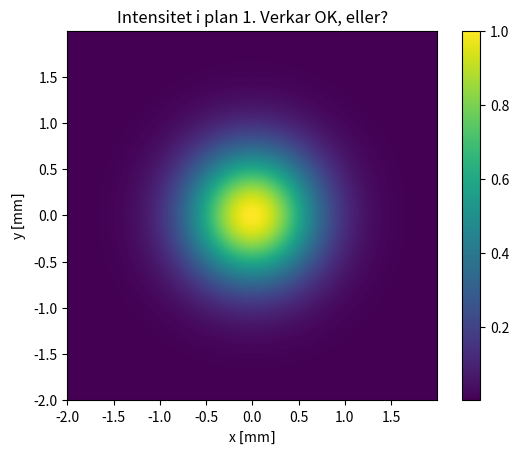
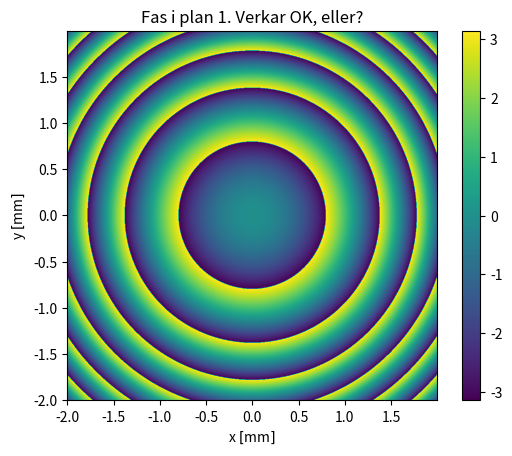
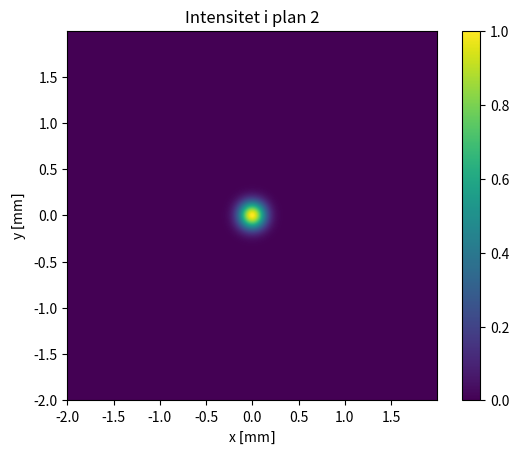
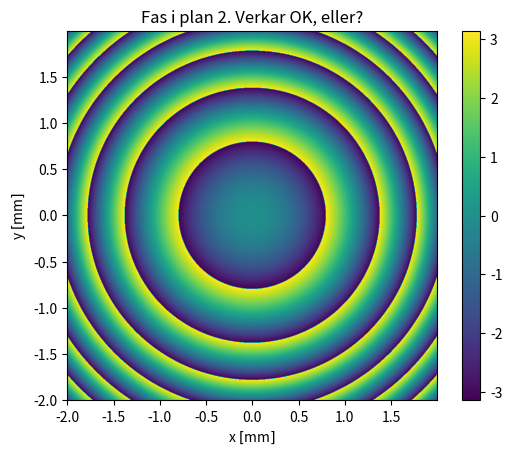

Source code (Python) for these figures, in order: (Note: this script raises an exception after producing the figures.)
#%% Paket för att lösa HUPP:en %%# 

# Standard paket för att hantera matamatik och arrayer
import numpy as np

# Standard paket för att plotta figurer
import matplotlib.pyplot as plt

# Vi lånar funktionen 'io' från scipy för att kunna importera .mat-filer på 
# ett smidigt sätt
import scipy.io as io

#%% Funktioner för HUPP:en %%#

def fft2c(x):
    '''
    2D Fourier transform
    
    Denna är perfekt som den är. Bara att använda!
    '''
    return np.fft.fftshift(np.fft.fft2(np.fft.fftshift(x)))

def ifft2c(x):
    '''
    2D inverse Fourier transform
    
    Denna är perfekt som den är. Bara att använda!
    '''
    return np.fft.fftshift(np.fft.ifft2(np.fft.fftshift(x)))


def PAS(E1, L, N, a, lam0, n):
    '''
    Funktion för att propagera E1 sträckan L genom PAS
    
    Funktionen är ej klar! Byt ut alla '.x.' för att få PAS funktionen att fungera
    '''
    
    # Varje sampelpunkt i k-planet motsvarar en plan våg med en viss riktning [kx,ky,kz]
    delta_k = 2 * np.pi / (N * a)                                               # Samplingsavstånd i k-planet
    
    kx      = np.arange(-(N/2)*delta_k, (N/2)*delta_k, delta_k) # Vektor med samplingspunkter i kx-led
    ky      = kx                                                # och ky-led
    
    KX, KY  = np.meshgrid(kx,ky)                                # k-vektorns x- resp y-komponent i varje 
                                                                # sampelpunkt i k-planet
    
    k = 2 * np.pi * n / lam0  # k-vektorns längd (skalär) för en plan våg i ett material med brytningsindex n
    
    KZ = np.sqrt(k**2 - KX**2 - KY**2, dtype=complex)                   # k-vektorns z-komponent i varje sampelpunkt.
                                                       # dtype=complex tillåter np.sqrt att evaluera till ett komplext tal
    
    fasfaktor_propagation = np.exp(1j*KZ*L) # Faktor för varje sampelpunkt i k-planet
                                           # multas med för att propagera sträckan L i z-led 

    A  = (a/(2 * np.pi))**2 *fft2c(E1)                # Planvågsspektrum i Plan 1
    B  = A*fasfaktor_propagation        # Planvågsspektrum i Plan 2 (Planvågsspektrum i Plan 1 multat med fasfaktorn för propagation)
    E2 = delta_k**2 * N**2 *ifft2c(B)
    
    return E2

def calculate_w(I_norm, eps=0.001):
    row = I_norm[512]

    print(f"Value: {abs(row - 0.135).argmin()}")

    return 0


#%% Propagera fält med PAS %%#
    
N               = 2**10                 # NxN är antalet samplade punkter (rekommenderad storlek N=1024)
sidlaengd_Plan1 = 4e-3                  # Det samplade områdets storlek (i x- eller y-led) i Plan 1 (rekommenderad storlek 4 mm)
a               = sidlaengd_Plan1/N     # Samplingsavstånd i Plan 1 (och Plan 2 eftersom vi använder PAS)
L               = 1                # Propagationssträcka (dvs avstånd mellan Plan 1 och 2)

lambda_noll = 633e-9                    # Vakuumvåglängd för rött ljus från en HeNe-laser
n_medium    = 1                         # Brytningsindex för medium mellan Plan 1 och 2
k           = 2 * np.pi * n_medium / lambda_noll                       # K-vektorns längd

### Definera koordianter i plan 1 ###
x = np.arange(-(N/2)*a, (N/2)*a, a)     # Vektor med sampelpositioner i x-led
y = x                                   # och y-led

X, Y = np.meshgrid(x, y)                # Koordinatmatriser med x- och y-värdet i varje sampelposition
R    = np.sqrt(X**2 + Y**2)             # Avståndet till origo för varje sampelpunkt

### Definera lins och cirkulär aperatur ###
f_lins = 1                         # Fokallängd på linsen före Plan 1
T_lins = np.exp(-1j*k*R**2/(2*f_lins))  # Transmissionsfunktion för en lins (linsen är TOK)

D_aperture = 2e-3                       # Diameter för apertur
T_aperture = R < (D_aperture/2)         # Transmissionsfunktion för en cirkulär apertur ("pupill")

### Definera fält i plan 1 ###
omega1      = 1e-3                      # 1/e2-radie (för intensiteten, dvs 1/e-radie för amplituden) för infallande Gaussiskt fält
E1_in_gauss = np.exp(-R**2/omega1**2)   # Infallande fält: Gaussiskt med plana vågfronter och normalinfall (dvs konstant fas, här=0)
E1_in_konst = np.ones(X.shape)          # Infallande fält: Konstant i hela plan 1. np.ones(X.shape) ger en matris fylld med ettor som har samma storlek som X
E1_in_hermitegauss = E1_in_gauss*X

E1_gauss    = E1_in_gauss*T_lins         # Fältet i Plan 1 (precis efter linsen) för gaussisk stråle 
E1_cirkular = E1_in_konst * T_aperture * T_lins     # Fältet i Plan 1 (precis efter linsen) för konstant fält som passerat genom cirkulär apertur *** Ej klar
E1_hermitegauss = E1_in_hermitegauss * T_lins

E1          = E1_gauss               # Välj fall!

I1      = np.abs(E1)**2     # Intensiteten är prop mot kvadraten på fältets amplitud (normalt struntar man i proportionalitetskonstanten)
I1_norm = I1/np.max(I1)     # Då vi inte är intresserade av det absoluta värdet av intensiteten så kan det vara trevligt att noramlizera intensiten innan vi plottar

calculate_w(I1_norm)

### Plotta intensitet i plan 1 ###
x_mm = x*1e3
y_mm = y*1e3

plt.figure(1)
image = plt.imshow(I1_norm, extent = [x_mm.min(), x_mm.max(), y_mm.min(), y_mm.max()])
plt.colorbar(image)

plt.title(r'Intensitet i plan 1. Verkar OK, eller?')
plt.xlabel(r'x $[$mm$]$')
plt.ylabel(r'y $[$mm$]$')

plt.show()

### Plotta fas i plan 1 ###
plt.figure(2)
image = plt.imshow(np.angle(E1), extent = [x_mm.min(), x_mm.max(), y_mm.min(), y_mm.max()])
plt.colorbar(image)

plt.title(r'Fas i plan 1. Verkar OK, eller?')
plt.xlabel(r'x $[$mm$]$')
plt.ylabel(r'y $[$mm$]$')

plt.show()

#%% Propagera till plan 2 %%#
E2      = PAS(E1, L, N, a, lambda_noll, n_medium)         # Propagera med vår PAS funktion
I2      = np.abs(E2)**2    # Intesitet i plan 2
I2_norm = I2/np.max(I2)    # Normaliserad intensitet i plan 2 för att plotta

print("Plan 2")
calculate_w(I2_norm)

### Plotta intensitet i plan 2 ###
plt.figure(3)
image = plt.imshow(I2_norm, extent = [x_mm.min(), x_mm.max(), y_mm.min(), y_mm.max()])
plt.colorbar(image)

plt.title(r'Intensitet i plan 2')
plt.xlabel(r'x $[$mm$]$')
plt.ylabel(r'y $[$mm$]$')

plt.show()

### Plotta fas i plan 2 ###
plt.figure(4)
image = plt.imshow(np.angle(E1), extent = [x_mm.min(), x_mm.max(), y_mm.min(), y_mm.max()])
plt.colorbar(image)

plt.title(r'Fas i plan 2. Verkar OK, eller?')
plt.xlabel(r'x $[$mm$]$')
plt.ylabel(r'y $[$mm$]$')

plt.show()

#%% Två tips till uppgift 6! %%#

# Ladda in DOE såhär!
DOE = np.flip(io.loadmat('T_DOE_gen2.mat'))["T_DOE_gen2"]

L = 0.02

f_oga = L                              # Fokallängd på linsen före Plan 1
T_oga = np.exp(-1j*k*R**2/(2*f_oga))  # Transmissionsfunktion för en lins (linsen är TOK)

f_vise = 0.15
T_vise = np.exp(-1j*k*R**2/(2*f_vise))  # Transmissionsfunktion för en lins (linsen är TOK)

x_mm = x*1e3
y_mm = y*1e3


E1    = E1_in_konst * T_vise * DOE * T_oga

I1      = np.abs(E1)**2
I1_norm = I1/np.max(I1)  # Log av den normaliserade intensiteten i plan 2
plt.figure(5)
image = plt.imshow(I1_norm, extent = [x_mm.min(), x_mm.max(), y_mm.min(), y_mm.max()])
plt.colorbar(image)


E2      = PAS(E1, 0.02, N, a, lambda_noll, n_medium)


# Fältet som har propagerats genom DOE och 'de vises lins' är smidigt att
# plotta i logaritmisk skala för att bilden ska vara tydlig.
# Alltså plotta fältet i plan 2 så här!
I2      = np.abs(E2)**2
I2_norm = np.log(I2/np.max(I2))  # Log av den normaliserade intensiteten i plan 2
plt.figure(6)
image = plt.imshow(I2_norm, extent = [x_mm.min(), x_mm.max(), y_mm.min(), y_mm.max()], cmap="jet")
plt.colorbar(image)
plt.title("Utläsning av ofarligt meddelande för DOE av generation 2")
plt.xlabel(r'x $[$mm$]$')
plt.ylabel(r'y $[$mm$]$')
plt.show()


